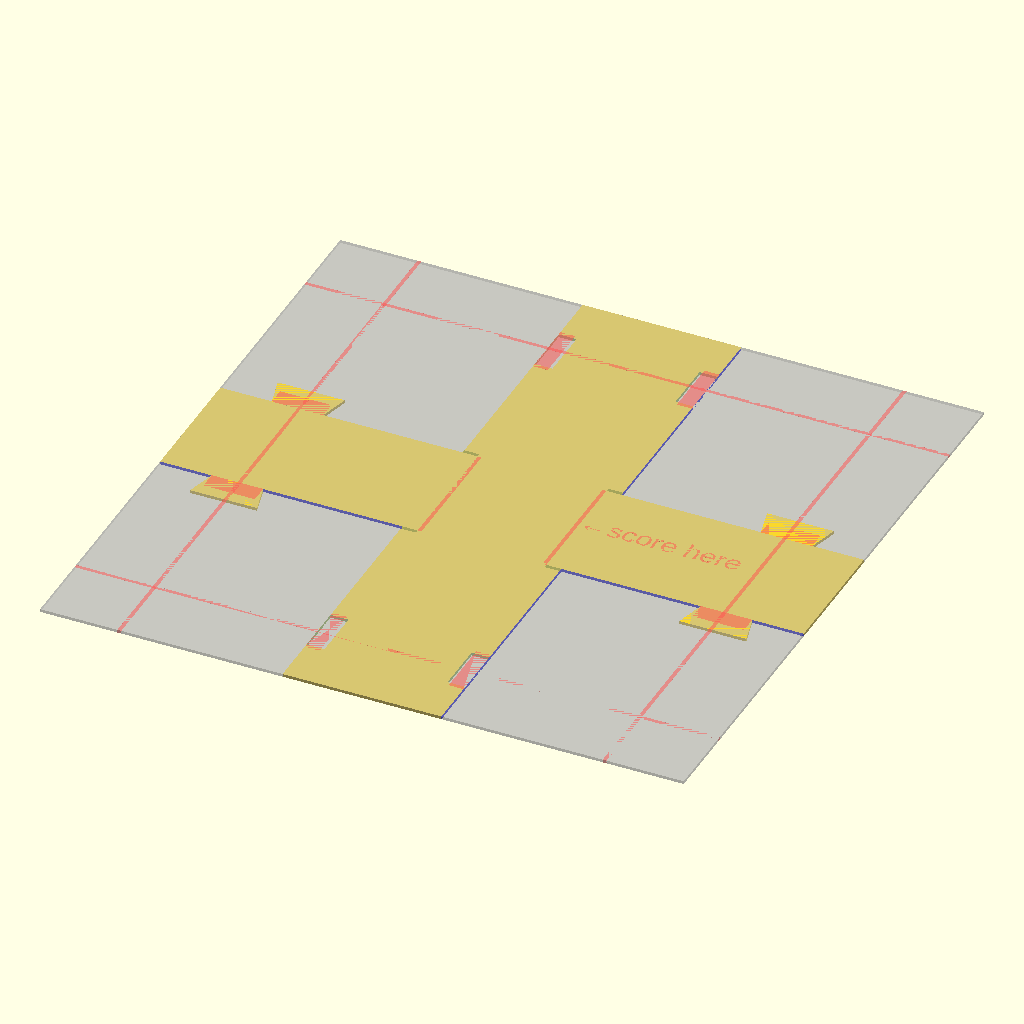
Cell 1: the model at its default parameters.
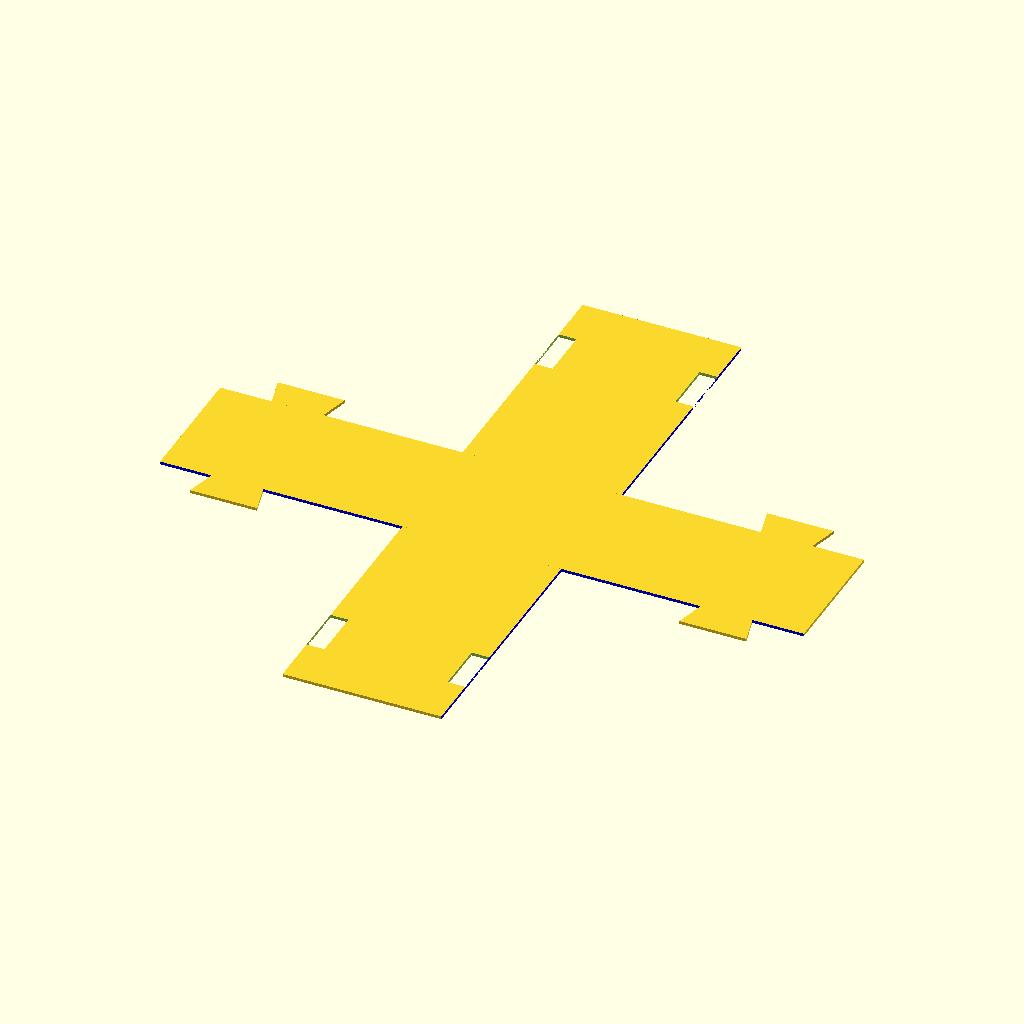
Cell 2: user_wants_guides = false (everything else at default).
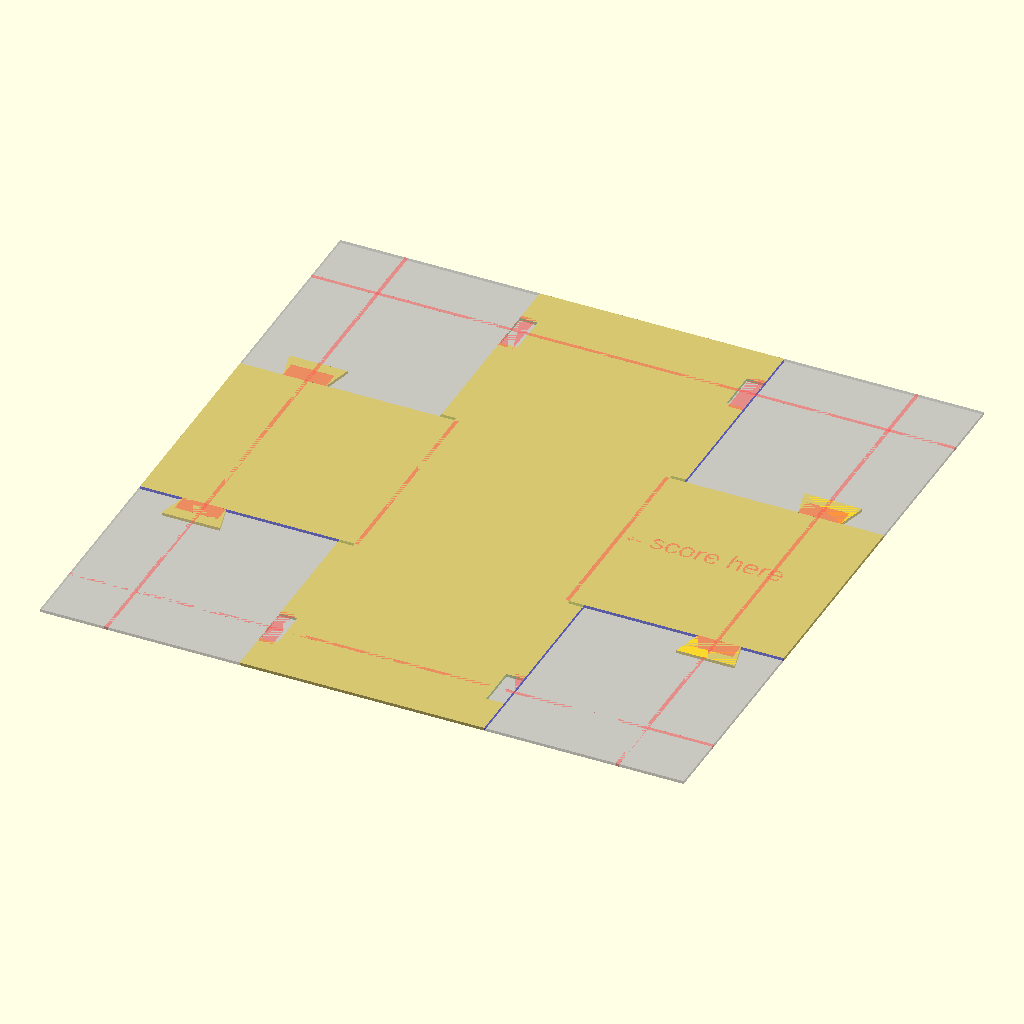
Cell 3: user_width = 100 (everything else at default).
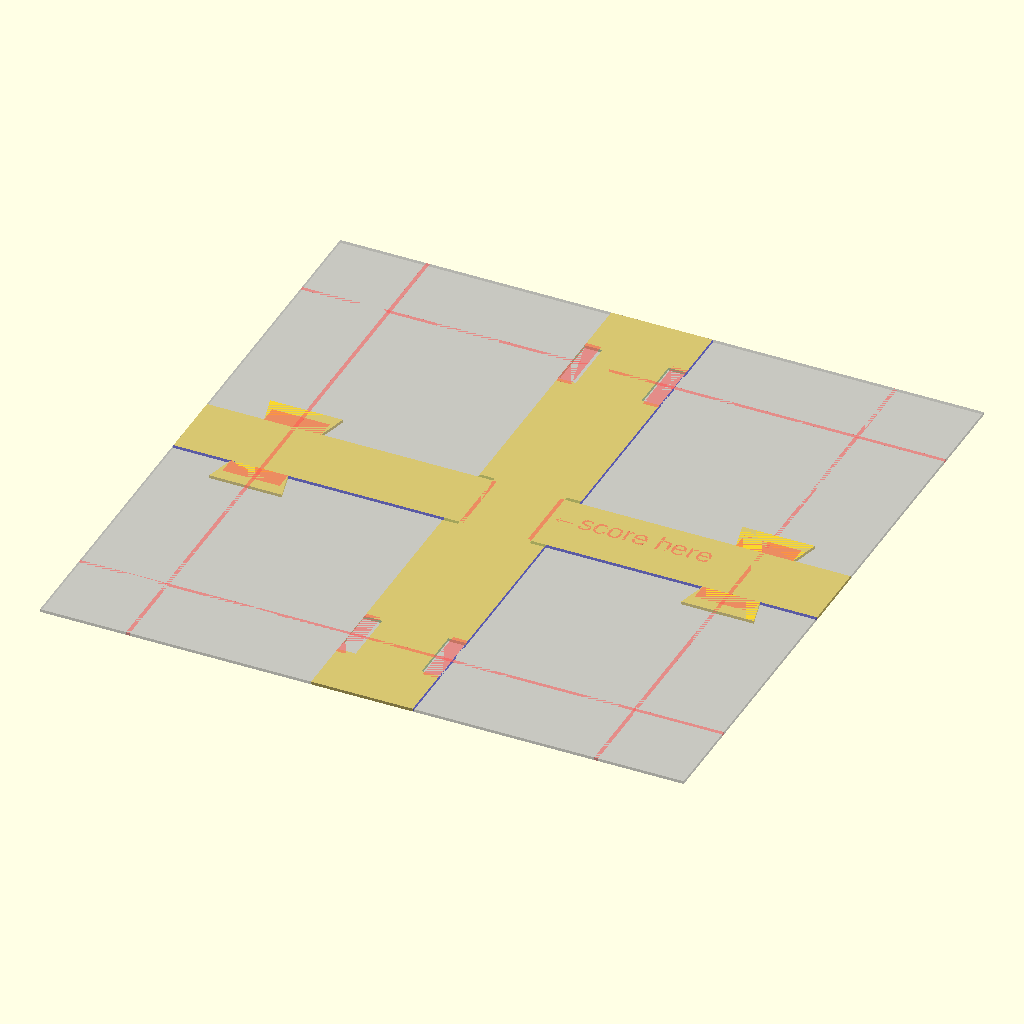
Cell 4 — user_height set to 200, the other parameters unchanged.
All cells are drawn from the same view direction (rotation 55°, 0°, 25°, orthographic, colour scheme Cornfield), but the view is re-fitted for each cell, so position and scale can differ between cells as well as the parameter.
The OpenSCAD source (scadFiles/2148004/3387300.scad):
//Cardboard planters

//Ari M Diacou

//Feb 2017



//These are planters designed to be cut from carboard on a laser cutter. You then fold up ithe sides, and put soil in them. Up to you if you want to transplant them without removing the cardboard first.



////////////////// Parameters //////////////////////

////////////// User Parameters /////////////////////

//The maximum x dimension of your laser's bed (left-right)

maximum_bed_x=240;

//The maximum y dimension of your laser's bed (towards-away from user)

maximum_bed_y=240;

//debugging feature, turn off before full render/export

user_wants_guides=true; //[true,false]

//Width of the planter in mm, will be scaled if it causes a stupid design.

user_width=50;

//Height of the planter in mm, will be scaled if it causes a stupid design.

user_height=100;

//How high up the sides do you want the tabs?

tab_height_factor=.7;

//The tabs have a width that is this factor of the height

tab_width_factor=.2;

//The thickness in mm of the cardboard you are cutting 

thickness=5;

//The tab cutouts will be this factor deeper than the thickness of the cardboard (recommend 0 to 1)

tab_width_tolerance=.2;

//The tab cutouts will be this factor shorter of the thickness of the cardboard (recommend -1 to 1)

tab_height_tolerance=.0;

//The angle that the sides of the tab make with the edges of the side the tab is on (90 is perpendicular, 0 is infinite)

tab_angle=75;

//////////// Derived Parameters ////////////////////

ep=0+0.05; //Epsilon, a small value

max_size=.9*min(maximum_bed_x,maximum_bed_y);

scale_factor=max_size/(user_width+2*user_height); echo(scale_factor);

user_dimensions_are_too_big=scale_factor < 1.0 ? true : false;

width=user_dimensions_are_too_big ? user_width*scale_factor : user_width;

height=user_dimensions_are_too_big ? user_height*scale_factor : user_height;

size=user_dimensions_are_too_big ? max_size : user_width+2*user_height;

tab_dimension_range=[tab_width_factor*height,2*thickness*cos(tab_angle)];//[min,max]

/////////////////// Main() /////////////////////////

// user_wants_guides=true;

if(user_wants_guides){ %debug(); }

print_info();

difference(){

    base();

    foldup_clearance();

    tab_cutout1();

    }

tabs(tab_angle);



///////////////// Functions ////////////////////////

module tab_cutout1(){

    double_mirror(.5*width*[1,1]+[thickness+ep,height*(tab_height_factor-tab_width_factor/2)])

        mirror([1,0]) 

            square([(1+tab_width_tolerance)*thickness,tab_width_factor*height+thickness*tab_height_tolerance]);

    }



module test_roundto(input,precision=1,fraction=false){

    ans=roundto(input, precision);

    int=roundto(input, 1);

    numerator=(ans-int)/precision;

    denominator=1/precision;

    if(!fraction)

        echo(str(input, ", rounded to the nearest ",precision," is ",ans));

    else

        echo(str(input, ", rounded to the nearest ",precision ," is ",int," ",numerator,"/",denominator));

    }

    

function roundto(input, precision)=round(pow(10,-log(precision))*input)*pow(10,log(precision));



module tabs(angle=75){

    double_mirror([width/2+tab_height_factor*height,width/2-ep]) tab1(angle=angle);

    }

module tab1(angle=75){

    w=tab_width_factor*height;

    A=[w/2,0];

    D=[-A[0],0];

    B=A+2*thickness*[cos(angle),1];

    C=[-B[0],B[1]];

    polygon([A,B,C,D]);

    }



module base(){

    difference(){

        square(size,center=true);

        double_mirror(dist=[size/2-height+ep+thickness,size/2-height+ep]) color("blue") square([height-thickness,height]);

        }

    }

module foldup_clearance(){

    //cuts in the front/back sides which allow the left right sides to fold up flush with the front/back sides

   double_mirror(dist=[width/2+ep,size/2-height+ep]) color("yellow") line(1.0*thickness);

    } 

module line(l=1){

    //a way to create a "line" from a "square()" object

    line_thickness = user_wants_guides ? min(0.006*size, 0.25*l) : ep;

    square([l,line_thickness]);

    }

module double_mirror(dist=0){

    //Flips an object over the x, y and x+y axes to create 4 objects centered about the origin. I.e. what you would see if you placed an object between two orthogonal mirrors.

    //Can be used with a vector or scalar distance from the origin to move the object (i.e. translate() is built into the function). 

    if(len(dist)>1){

        mirror([0,0]) translate(dist) children(0);

        mirror([1,0]) translate(dist) children(0);

        mirror([0,1]){

            mirror([0,0]) translate(dist) children(0);

            mirror([1,0]) translate(dist) children(0);

            }

        }

    else{    

        mirror([0,0]) translate(dist*[1,1]) children(0);

        mirror([1,0]) translate(dist*[1,1]) children(0);

        mirror([1,0]) mirror([0,1]) translate(dist*[1,1]) children(0);

        mirror([0,1]) translate(dist*[1,1]) children(0);

        }

    }

module cutout(){

    //The base() function is a square, with 4 squares cut out at the corners to form a cross. These are those squares.

    shift=size/2+ep-height;

    translate(shift*[1,1]) square(height);

    }

module debug(){

    //Shows a square of "size", as well as some guide lines, and tab/hole relative sizes. The % used in calling this function keeps it from being displaed on F6/render.

    

    //Outside square

    square(size,center=true);

    //the distance of the center of the tabs

    center=width/2+tab_height_factor*height;

    //lines||x-axis

    #double_mirror(center*[0,1])

        line(l=size/2);

    //lines || y-axis

    #double_mirror(center*[1,0])

        rotate(90) line(l=size/2);

    //mapping of cutouts onto tabs

    double_mirror([center-tab_dimension_range[0]/2,width/2-ep])    #square([tab_width_factor*height+thickness*tab_height_tolerance,(1+tab_width_tolerance)*thickness]);

    //score lines (cut through, top, and coregation, but not bottom layer

    #double_mirror([width/2,0]) mirror([1,1]) 

        line(width/2);

    msg="←score here";

    //score here message, 

    translate([width/2,0]) 

        #text(msg,size=len(msg)*tab_height_factor*.9);

    double_mirror(.5*width*[1,1]+[thickness+ep,height*(tab_height_factor-tab_width_factor/2)-tab_dimension_range[1]/2])

        mirror([1,0]) 

            #square([thickness,tab_dimension_range[0]+tab_dimension_range[1]]);    

    

    }

    

module print_info(){

    size=str("Max size based on laser bed = ", max_size, ", h=",height,"mm, w=",width,"mm.");

    too_big_warning=str("You have entered dimensions (h=",user_height,",w=",user_width,")which are larger (h+2*w=",max_size/scale_factor,"mm) than 90% of your laser cutter's minimum dimenstion (",max_size,"mm). Your dimensions have been scaled to fit by -",100*(1-scale_factor),"%.");

    echo(size);

    if(user_dimensions_are_too_big) 

        echo(too_big_warning);

    

    }
Parameter table extracted from the source (name, type, default, range or options):
maximum_bed_x: number, default 240
maximum_bed_y: number, default 240
user_wants_guides: bool, default true
user_width: number, default 50
user_height: number, default 100
tab_height_factor: number, default 0.7
tab_width_factor: number, default 0.2
thickness: number, default 5
tab_width_tolerance: number, default 0.2
tab_height_tolerance: number, default 0
tab_angle: number, default 75
